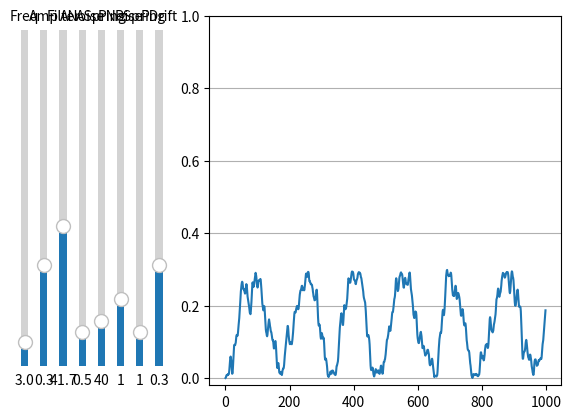

The script that saved this image:
#!/usr/bin/env python
#
# Design of wow modulation.
#
# Amplitude and phase of a sine wave is modulated using Ornstein-Uhlenbeck
# process, modeling brownian motion.
#
# Based on <https://github.com/mhampton/ZetaCarinaeModules>.

import math
import numpy as np
import matplotlib.pyplot as plt
from matplotlib.widgets import Slider


def wavefolder(data, minimum, maximum):
    for i in range(len(data)):
        x = data[i]
        diff = maximum - minimum
        if x < minimum:
            folded = minimum + min(minimum - x, diff)
        elif x <= maximum:
            folded = x
        else:
            folded = maximum - min(x - maximum, diff)
        data[i] = folded
    return data


def low_pass_filter(data, bandlimit, sample_rate):
    f = 2.0 * math.sin((math.pi * bandlimit) / sample_rate)
    q = 1.0 / 1.1
    delay_1 = 0.0
    delay_2 = 0.0

    filtered = np.zeros(len(data))

    for i in range(len(data)):
        sum_3 = delay_1 * f + delay_2
        sum_1 = data[i] - sum_3 - delay_1 * q
        sum_2 = sum_1 * f + delay_1
        delay_1 = sum_2
        delay_2 = sum_3
        filtered[i] = sum_3

    return filtered


def process_ornstein_uhlenbeck(random, mean, noise, spring, sample_rate):
    length = len(random)
    output = 0.0
    sqrt_delta = 1.0 / math.sqrt(sample_rate)

    processed = np.zeros(length)
    for i in range(length):
        output += spring * (mean[i] - output) * (1.0 / sample_rate)
        output += noise * random[i] * sqrt_delta
        processed[i] = output

    return processed


def generate_carrier(random, drift, frequency, sample_rate):
    length = len(random)
    carrier = np.zeros(length)
    phase = 1.5 * math.pi

    for i in range(length):
        carrier[i] = math.sin(phase)
        phase += 2.0 * math.pi * (frequency / sample_rate) * (1.0 + drift * random[i])

    return carrier / 2.0 + 0.5


slider_left = 0.05


def add_slider(fig, name, init, valmin, valmax):
    SLIDER_BOTTOM = 0.15
    SLIDER_WIDTH = 0.0225
    SLIDER_HEIGHT = 1.0 - SLIDER_BOTTOM * 2
    SLIDER_MARGIN = 0.03

    global slider_left
    slider = Slider(
        ax=fig.add_axes([slider_left, SLIDER_BOTTOM, SLIDER_WIDTH, SLIDER_HEIGHT]),
        label=name,
        valmin=valmin,
        valmax=valmax,
        valinit=init,
        orientation="vertical",
    )
    slider_left += SLIDER_MARGIN

    return slider


def plot():
    TIME = 2
    SAMPLE_RATE = 500
    INIT_FREQUENCY = 3.0
    INIT_AMPLITUDE = 0.3
    INIT_FILTER = SAMPLE_RATE / 12.0
    INIT_AMPLITUDE_NOISE = 0.5
    INIT_AMPLITUDE_SPRING = 40.0
    INIT_PHASE_NOISE = 1.0
    INIT_PHASE_SPRING = 1.0
    INIT_PHASE_DRIFT = 0.3

    fig, ax = plt.subplots()
    ax.set_ylim([-0.02, 1.0])
    ax.grid(True, axis="y")

    fig.subplots_adjust(left=0.35)

    t = np.linspace(0, TIME, SAMPLE_RATE * TIME)
    random = np.random.rand(SAMPLE_RATE * TIME) * 2.0 - 1.0

    frequency_slider = add_slider(fig, "Freq", INIT_FREQUENCY, 0.1, 40.0)
    amplitude_slider = add_slider(fig, "Amp", INIT_AMPLITUDE, 0.0, 1.0)
    filter_slider = add_slider(fig, "Filter", INIT_FILTER, 0.0, SAMPLE_RATE * 0.2)
    amplitude_noise_slider = add_slider(fig, "ANoise", INIT_AMPLITUDE_NOISE, 0.0, 5.0)
    amplitude_spring_slider = add_slider(
        fig, "ASpring", INIT_AMPLITUDE_SPRING, 0.0, 300.0
    )
    phase_noise_slider = add_slider(fig, "PNoise", INIT_PHASE_NOISE, 0.0, 5.0)
    phase_spring_slider = add_slider(fig, "PSpring", INIT_PHASE_SPRING, 0.0, 10.0)
    phase_drift_slider = add_slider(fig, "PDrift", INIT_PHASE_DRIFT, 0.0, 1.0)

    (line,) = ax.plot(np.zeros(SAMPLE_RATE * TIME))

    def update(_):
        phase_ou = process_ornstein_uhlenbeck(
            random,
            np.zeros(len(random)),
            phase_noise_slider.val,
            phase_spring_slider.val,
            SAMPLE_RATE,
        )
        carrier = (
            generate_carrier(
                phase_ou, phase_drift_slider.val, frequency_slider.val, SAMPLE_RATE
            )
            * amplitude_slider.val
        )
        amplitude_ou = process_ornstein_uhlenbeck(
            random,
            carrier,
            amplitude_noise_slider.val,
            amplitude_spring_slider.val,
            SAMPLE_RATE,
        )
        wow = low_pass_filter(
            wavefolder(amplitude_ou, 0.0, amplitude_slider.val),
            filter_slider.val,
            SAMPLE_RATE,
        )
        line.set_ydata(wow)
        fig.canvas.draw_idle()

    update(())

    frequency_slider.on_changed(update)
    amplitude_slider.on_changed(update)
    filter_slider.on_changed(update)
    amplitude_noise_slider.on_changed(update)
    amplitude_spring_slider.on_changed(update)
    phase_noise_slider.on_changed(update)
    phase_spring_slider.on_changed(update)
    phase_drift_slider.on_changed(update)

    plt.show()


if __name__ == "__main__":
    plot()
